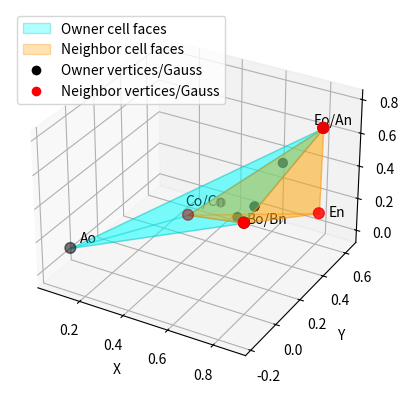

Here is the Python script that generated this plot:
# ---------------------------------------------------------------
# Improved tetra visualization
# - Merge overlapping vertex labels (e.g., Eo/An) into a single label
# - Add legend for: Owner faces/verts/Gauss, Neighbor faces/verts/Gauss
# - Keep colors:
#     Owner faces = cyan
#     Neighbor faces = orange
#     Owner vertices+Gauss = black
#     Neighbor vertices+Gauss = red
# - Equal axis scaling
# 彩森一花
# ---------------------------------------------------------------

import numpy as np
import matplotlib.pyplot as plt
from mpl_toolkits.mplot3d.art3d import Poly3DCollection
from matplotlib.lines import Line2D
from matplotlib.patches import Patch

# -------------------------
# Data (as provided)
# -------------------------
owner_vertices = np.array([
    [0.00409653, -0.00341803, 0.0],       # Ao
    [0.760894,    0.0626306,  0.414656],  # Bo
    [0.282173,    0.458583,   0.0],       # Co
    [0.900843,    0.434146,   0.780304]   # Eo
])

neighbor_vertices = np.array([
    [0.900843,    0.434146,   0.780304],  # An  (same as Eo)
    [0.760894,    0.0626306,  0.414656],  # Bn  (same as Bo)
    [0.282173,    0.458583,   0.0],       # Cn  (same as Co)
    [0.939652,    0.342131,   0.34994]    # En
])

owner_labels = ["Ao", "Bo", "Co", "Eo"]
neighbor_labels = ["An", "Bn", "Cn", "En"]

# Mapping function
def map_eta_to_x_tet(eta, vertices):
    eta1, eta2, eta3 = eta
    NA = 0.125 * (1 - eta1) * (1 - eta2) * (1 - eta3)
    NB = 0.125 * (1 + eta1) * (1 - eta2) * (1 - eta3)
    NC = 0.25 * (1 + eta2) * (1 - eta3)
    NE = 0.5   * (1 + eta3)
    return NA*vertices[0] + NB*vertices[1] + NC*vertices[2] + NE*vertices[3]

# Gauss points (reference) - same as before
owner_eta = np.array([
    [1,         -0.11814611,  0.24401651],
    [1,         -0.89282018, -0.66666651],
    [1,          0.49281995, -0.66666651],
    [1,         -0.65108456, -0.91068349]
])

neighbor_eta = np.array([
    [-0.49281995, -0.66666651, -1],
    [0.65108456, -0.91068349, -1],
    [0.11814611,  0.24401651, -1],
    [0.89282018, -0.66666651, -1]
])

owner_phys = np.array([map_eta_to_x_tet(e, owner_vertices) for e in owner_eta])
neighbor_phys = np.array([map_eta_to_x_tet(e, neighbor_vertices) for e in neighbor_eta])

faces = [
    [0,1,2],
    [0,1,3],
    [0,2,3],
    [1,2,3]
]

# -------------------------
# Build merged labels for coincident vertices
# -------------------------
tol = 1e-10

# Collect all points with their labels
all_pts = []
for p, lab in zip(owner_vertices, owner_labels):
    all_pts.append(("owner", p, lab))
for p, lab in zip(neighbor_vertices, neighbor_labels):
    all_pts.append(("neighbor", p, lab))

# Cluster points by proximity
clusters = []  # list of dict: {"p": representative, "labels": [..]}
for src, p, lab in all_pts:
    placed = False
    for c in clusters:
        if np.linalg.norm(p - c["p"]) < tol:
            c["labels"].append(lab)
            placed = True
            break
    if not placed:
        clusters.append({"p": p.copy(), "labels": [lab]})

# -------------------------
# Plot
# -------------------------
fig = plt.figure()
ax = fig.add_subplot(111, projection='3d')

# Faces
for f in faces:
    poly = Poly3DCollection([owner_vertices[f]], alpha=0.3, facecolor='cyan', edgecolor='c')
    ax.add_collection3d(poly)

for f in faces:
    poly = Poly3DCollection([neighbor_vertices[f]], alpha=0.3, facecolor='orange', edgecolor='darkorange')
    ax.add_collection3d(poly)

# Vertices
ax.scatter(owner_vertices[:,0], owner_vertices[:,1], owner_vertices[:,2], color='black', s=60)
ax.scatter(neighbor_vertices[:,0], neighbor_vertices[:,1], neighbor_vertices[:,2], color='red', s=60)

# Gauss points
ax.scatter(owner_phys[:,0], owner_phys[:,1], owner_phys[:,2], color='black', s=40)
ax.scatter(neighbor_phys[:,0], neighbor_phys[:,1], neighbor_phys[:,2], color='red', s=40)

# Label offsets (small relative offset based on plot scale)
plot_pts = np.vstack((owner_vertices, neighbor_vertices, owner_phys, neighbor_phys))
mins = plot_pts.min(axis=0)
maxs = plot_pts.max(axis=0)
max_range = (maxs - mins).max()
centers = (maxs + mins) / 2.0

# Offset magnitude
d = 0.03 * max_range

# Put merged labels once per cluster
# Alternate offset directions so multiple labels don't stack
dirs = np.array([
    [ 1,  1,  1],
    [ 1, -1,  1],
    [-1,  1,  1],
    [-1, -1,  1],
    [ 1,  1, -1],
    [ 1, -1, -1],
    [-1,  1, -1],
    [-1, -1, -1],
], dtype=float)

for k, c in enumerate(clusters):
    p = c["p"]
    labs = "/".join(c["labels"])
    off = d * dirs[k % len(dirs)]
    ax.text(p[0] + off[0], p[1] + off[1], p[2] + off[2], labs, color='k')

# Equal axis scaling
ax.set_xlim(centers[0]-max_range/2, centers[0]+max_range/2)
ax.set_ylim(centers[1]-max_range/2, centers[1]+max_range/2)
ax.set_zlim(centers[2]-max_range/2, centers[2]+max_range/2)

ax.set_xlabel("X")
ax.set_ylabel("Y")
ax.set_zlabel("Z")

# Legend (clear ownership)
legend_handles = [
    Patch(facecolor='cyan', edgecolor='c', alpha=0.3, label='Owner cell faces'),
    Patch(facecolor='orange', edgecolor='darkorange', alpha=0.3, label='Neighbor cell faces'),
    Line2D([0],[0], marker='o', color='w', markerfacecolor='black', markersize=8, label='Owner vertices/Gauss'),
    Line2D([0],[0], marker='o', color='w', markerfacecolor='red', markersize=8, label='Neighbor vertices/Gauss'),
]
ax.legend(handles=legend_handles, loc='upper left')

plt.show()
